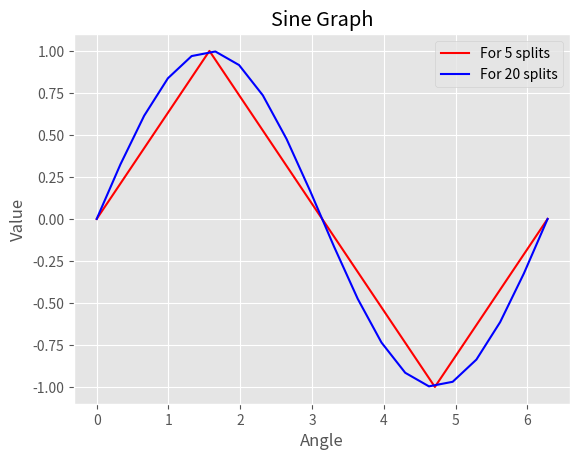

The script that saved this image:
from matplotlib import pyplot as plt
from matplotlib import style
import numpy as np

style.use('ggplot')


x = np.linspace(0, 2*np.pi, 5)
#Increase the third argument to make the graph smoother
y = np.sin(x)

x2 = np.linspace(0, 2*np.pi, 20)
y2 = np.sin(x2)

plt.plot(x, y, color = 'red', label = "For 5 splits")
plt.plot(x2, y2, color = 'blue', label = "For 20 splits")
plt.xlabel("Angle")
plt.ylabel("Value")
plt.title("Sine Graph")
plt.legend()
plt.show()
